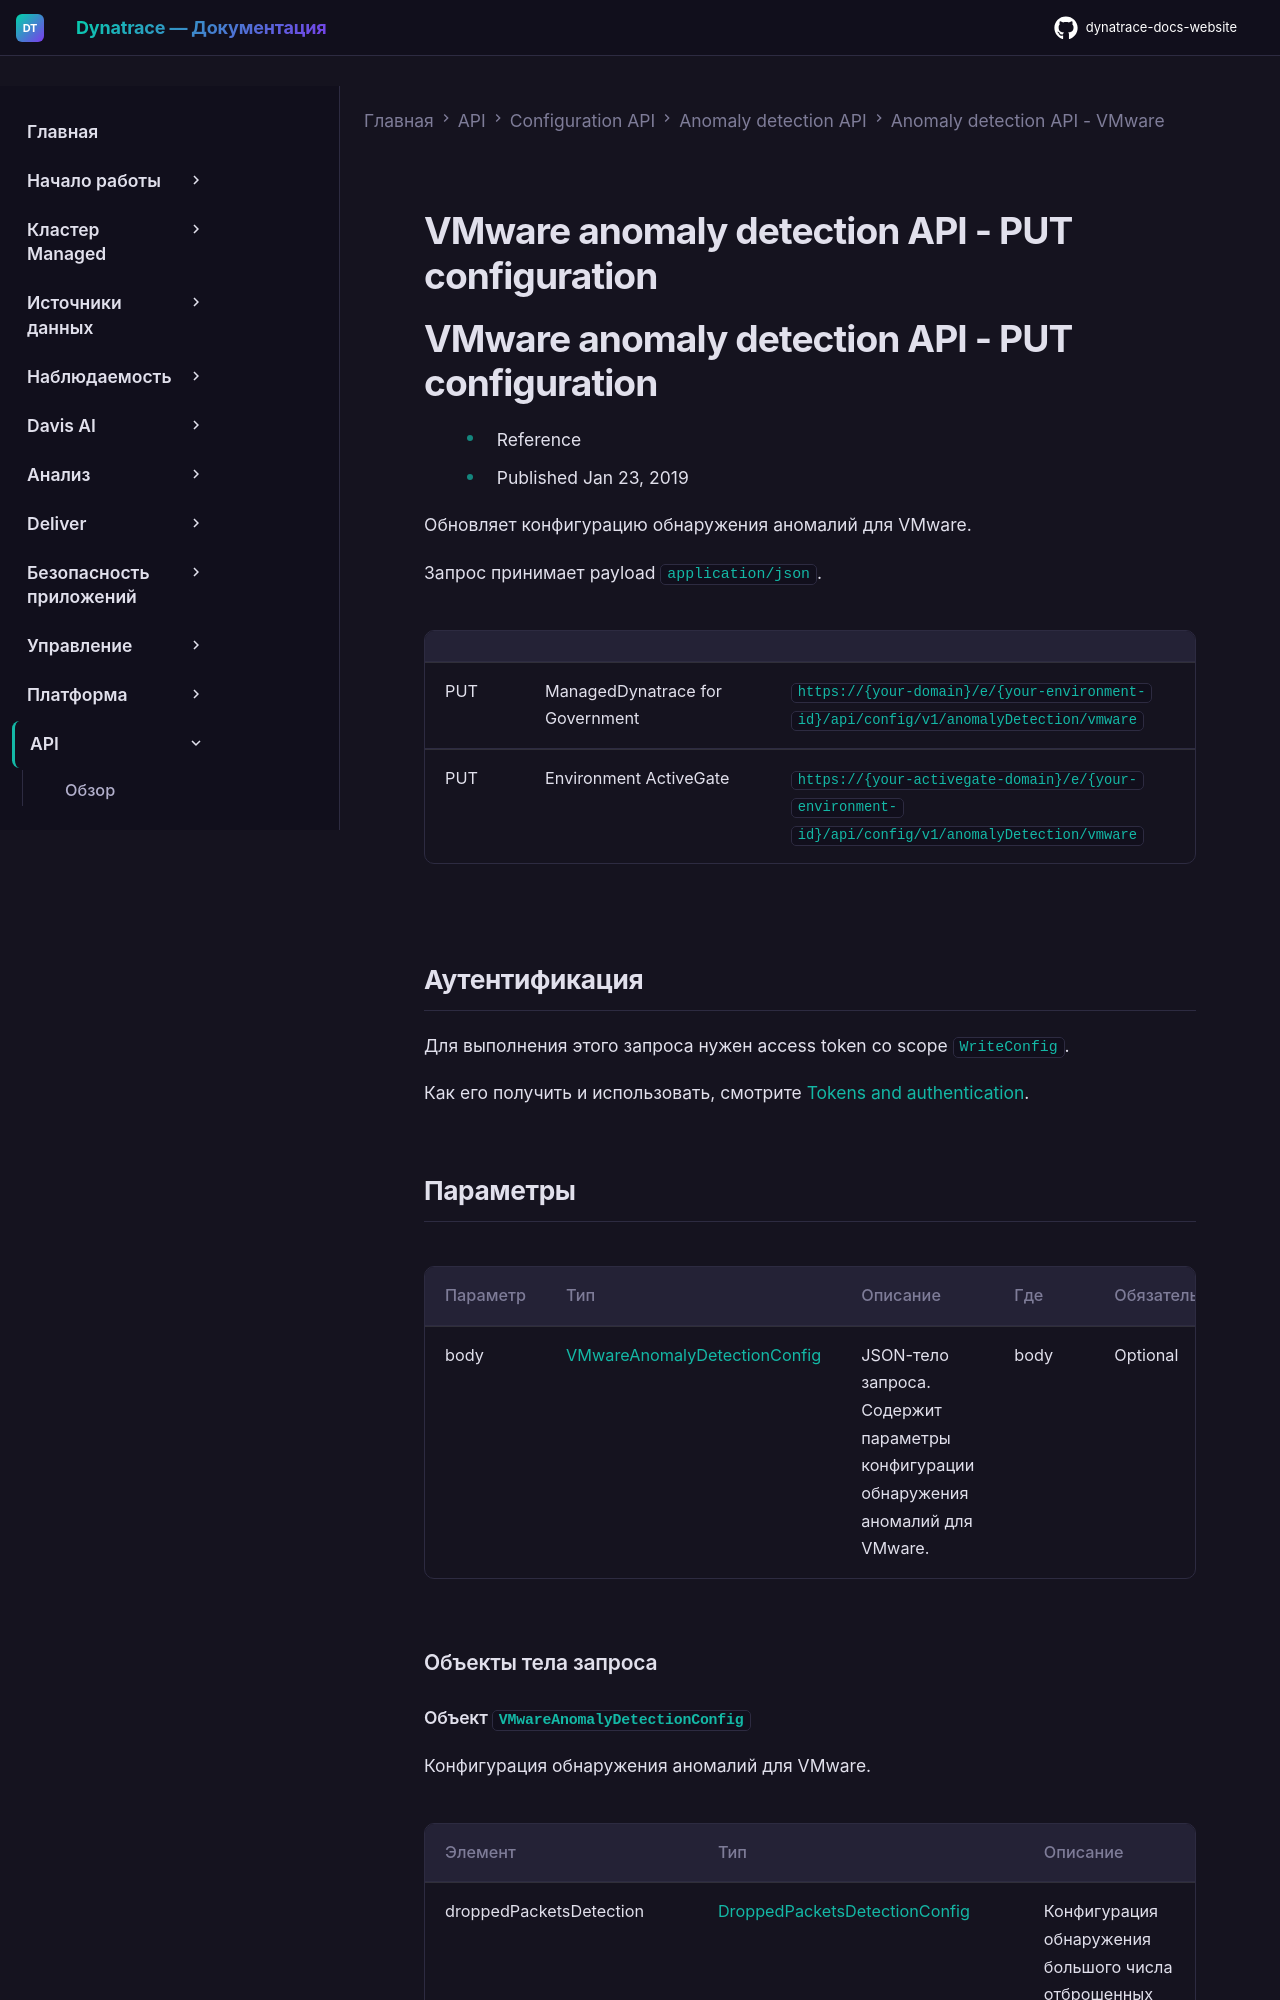

repository: Yerkebulan-Ardabayev/dynatrace-docs-website · page: managed-ru/dynatrace-api/configuration-api/anomaly-detection-api/anomaly-detection-api-vmware/put-config/index.html · generator: mkdocs

---
title: VMware anomaly detection API - PUT configuration
source: https://docs.dynatrace.com/managed/dynatrace-api/configuration-api/anomaly-detection-api/anomaly-detection-api-vmware/put-config
scraped: 2026-05-12T11:19:09.799556
---

# VMware anomaly detection API - PUT configuration

# VMware anomaly detection API - PUT configuration

* Reference
* Published Jan 23, 2019

Обновляет конфигурацию обнаружения аномалий для VMware.

Запрос принимает payload `application/json`.

|  |  |  |
| --- | --- | --- |
| PUT | ManagedDynatrace for Government | `https://{your-domain}/e/{your-environment-id}/api/config/v1/anomalyDetection/vmware` |
| PUT | Environment ActiveGate | `https://{your-activegate-domain}/e/{your-environment-id}/api/config/v1/anomalyDetection/vmware` |

## Аутентификация

Для выполнения этого запроса нужен access token со scope `WriteConfig`.

Как его получить и использовать, смотрите [Tokens and authentication](/managed/discover-dynatrace/references/dynatrace-api/basics/dynatrace-api-authentication).
